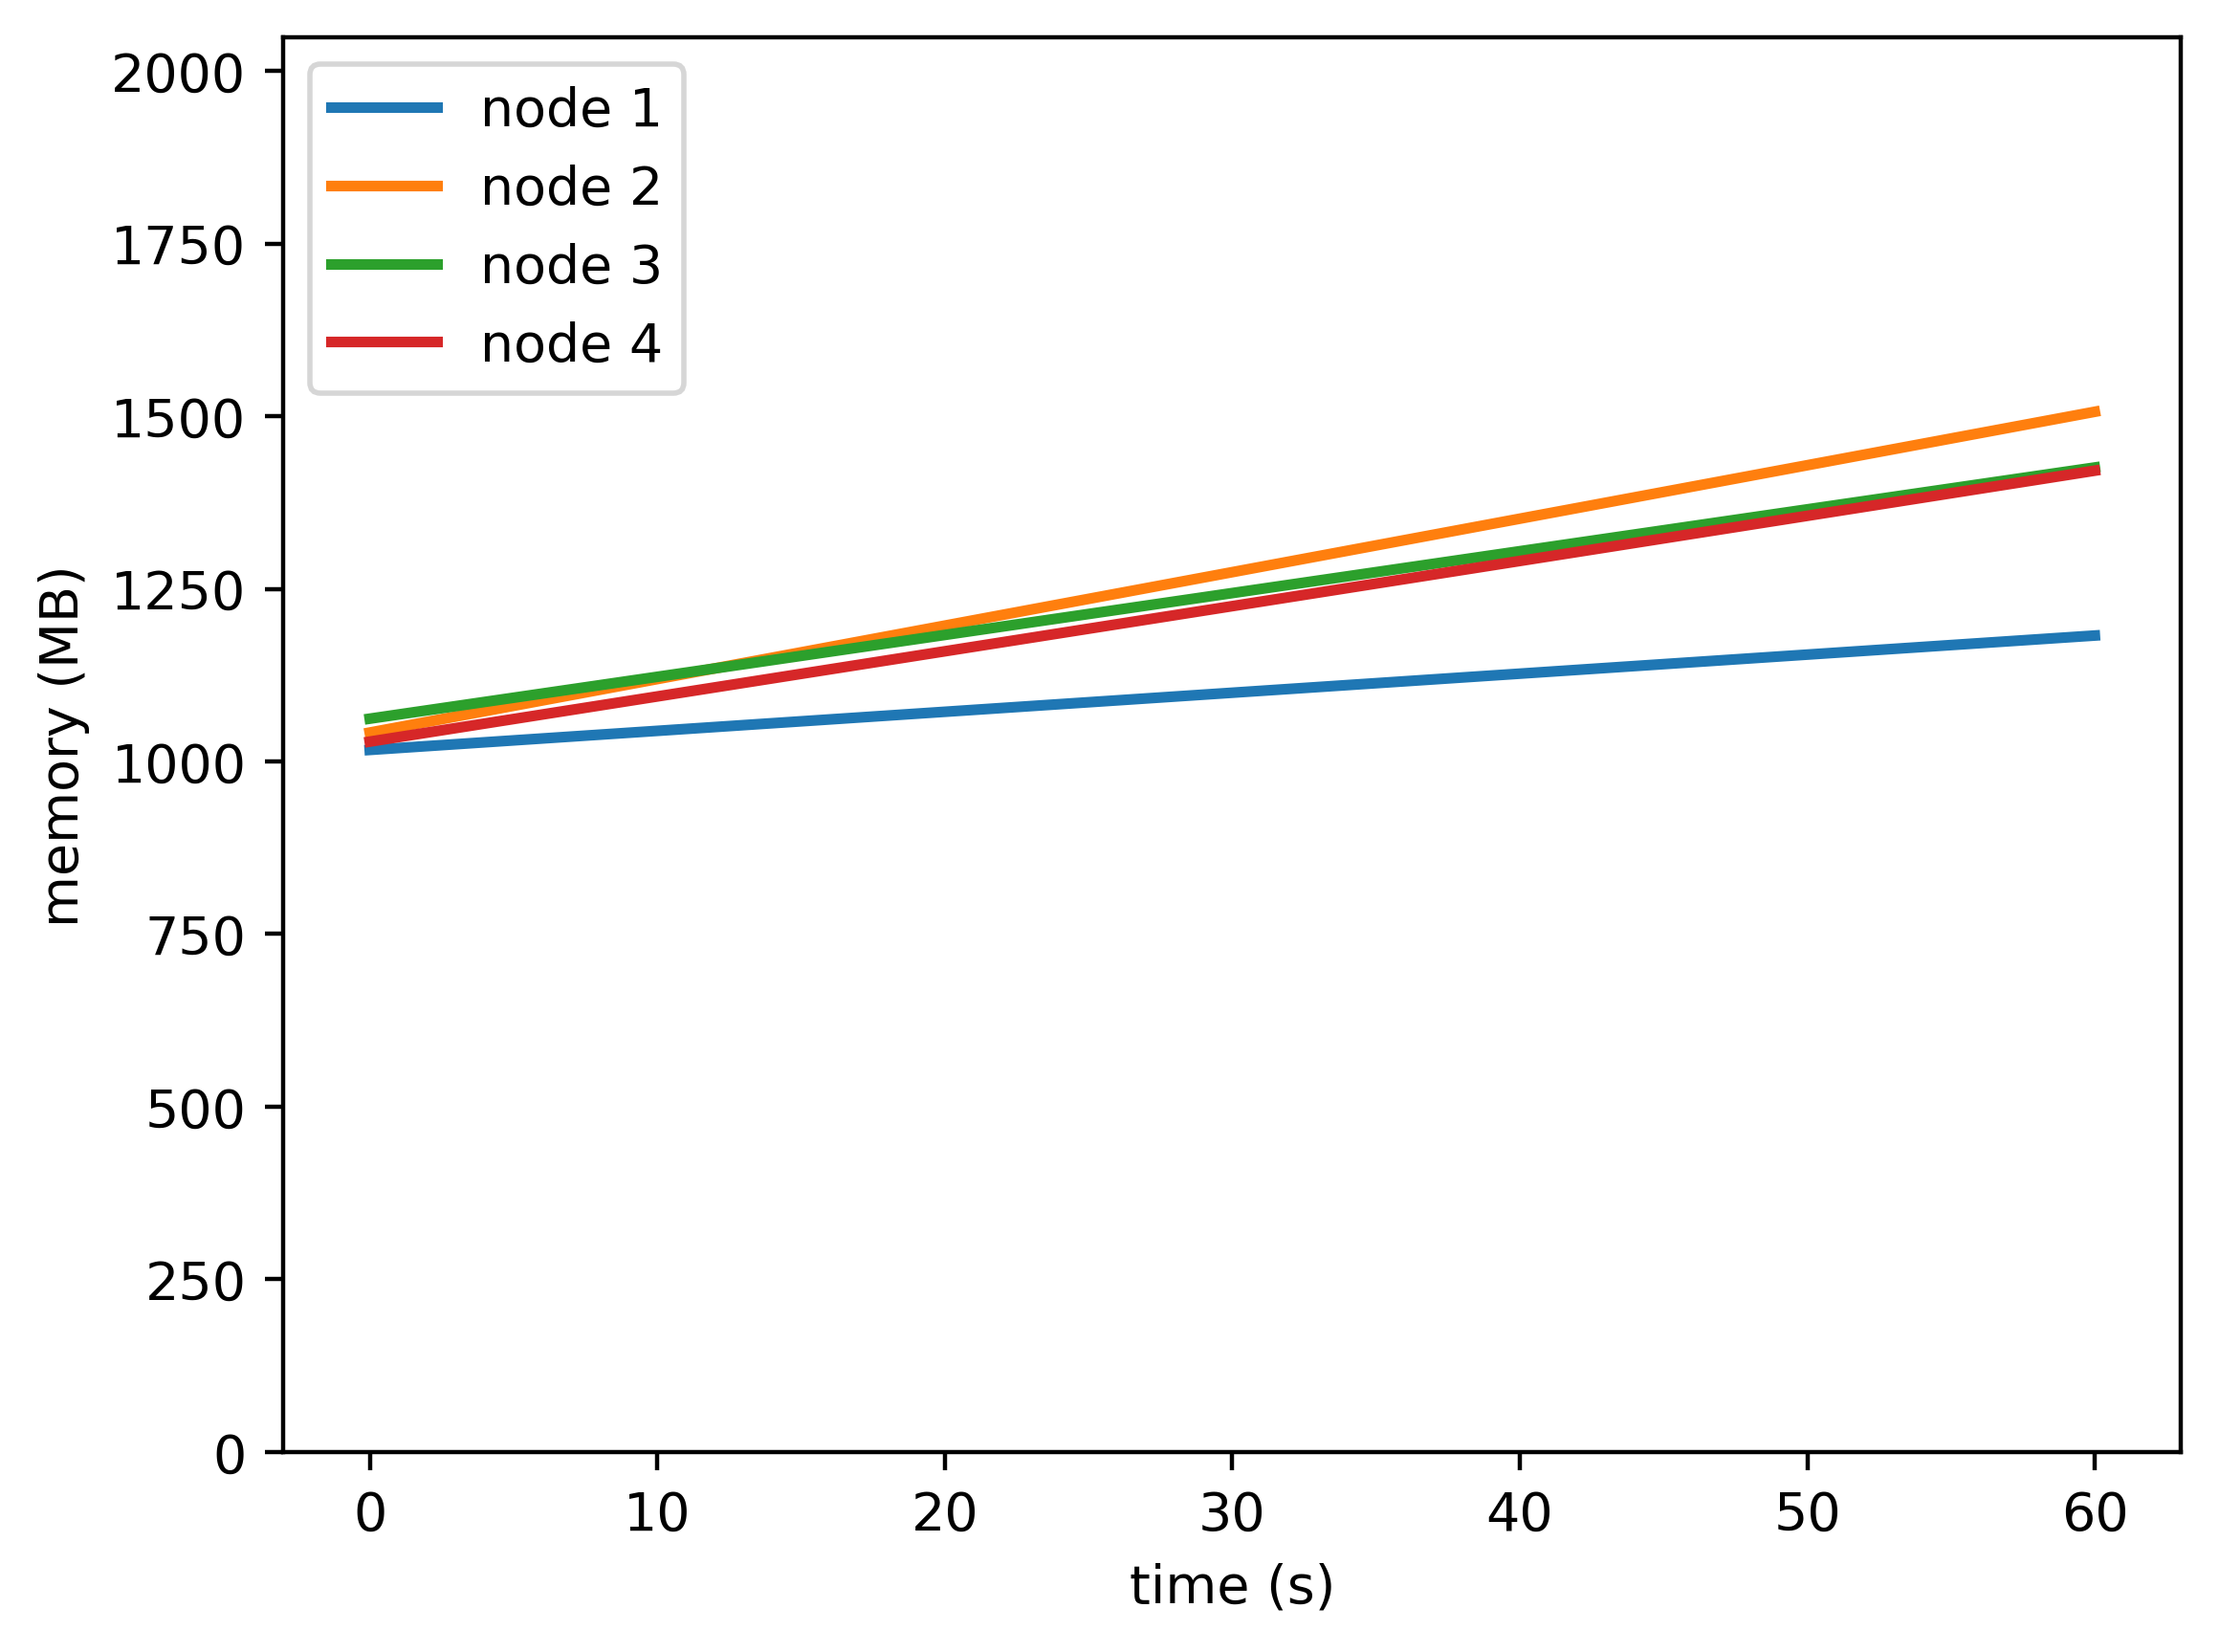

The data file committed next to this chart (first rows):
timestamp, ppgcc-m02_pod_amount, ppgcc-m02_memory, ppgcc-m02_cpu, ppgcc-m03_pod_amount, ppgcc-m03_memory, ppgcc-m03_cpu, ppgcc-m04_pod_amount, ppgcc-m04_memory, ppgcc-m04_cpu, ppgcc-m05_pod_amount, ppgcc-m05_memory, ppgcc-m05_cpu
0, 5, 1041084, 169109782, 5, 1066840, 183889810, 5, 1087420, 187356737, 5, 1053400, 185813181
60, 5, 1210704, 282001731, 5, 1542556, 631148295, 5, 1459924, 492937962, 5, 1455208, 567343724
